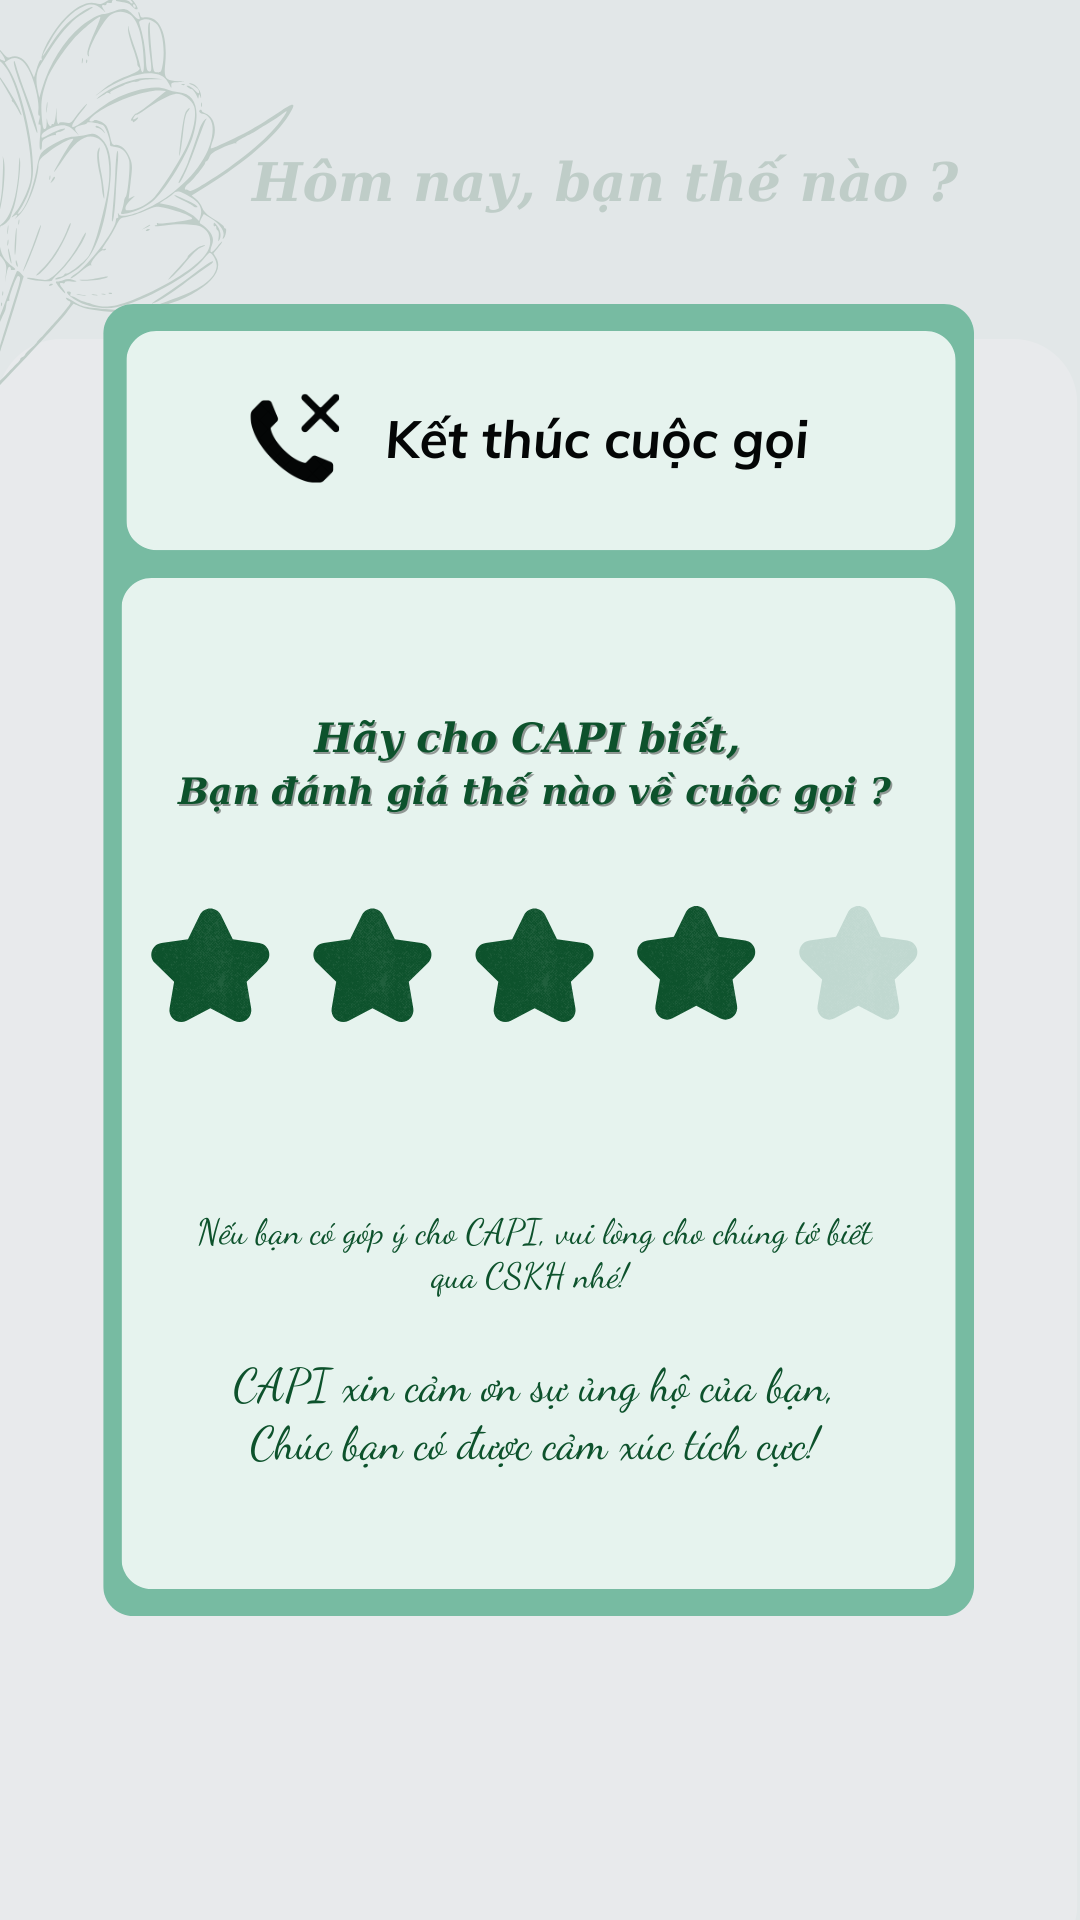

Write the Android layout XML for this screen, with the resource values it uses.
<!-- AndroidManifest.xml: application theme Theme.Capi -->
<!-- res/layout/fragment_thanks.xml -->
<?xml version="1.0" encoding="utf-8"?>
<FrameLayout xmlns:android="http://schemas.android.com/apk/res/android"
    xmlns:tools="http://schemas.android.com/tools"
    android:layout_width="match_parent"
    android:layout_height="match_parent"
    android:background="@drawable/abc"
    tools:context=".ThanksFragment">
</FrameLayout>
<!-- resources referenced by this layout -->
<resources>
  <!-- drawable abc: png bitmap (drawable, 254073 bytes) -->
  <style name="Theme.Capi" parent="Base.Theme.Capi" />
  <style name="Base.Theme.Capi" parent="Theme.Material3.DayNight.NoActionBar">
          
          
          <item name="android:statusBarColor">@color/green</item>
  
      </style>
  <color name="green">#3c7962</color>
</resources>
